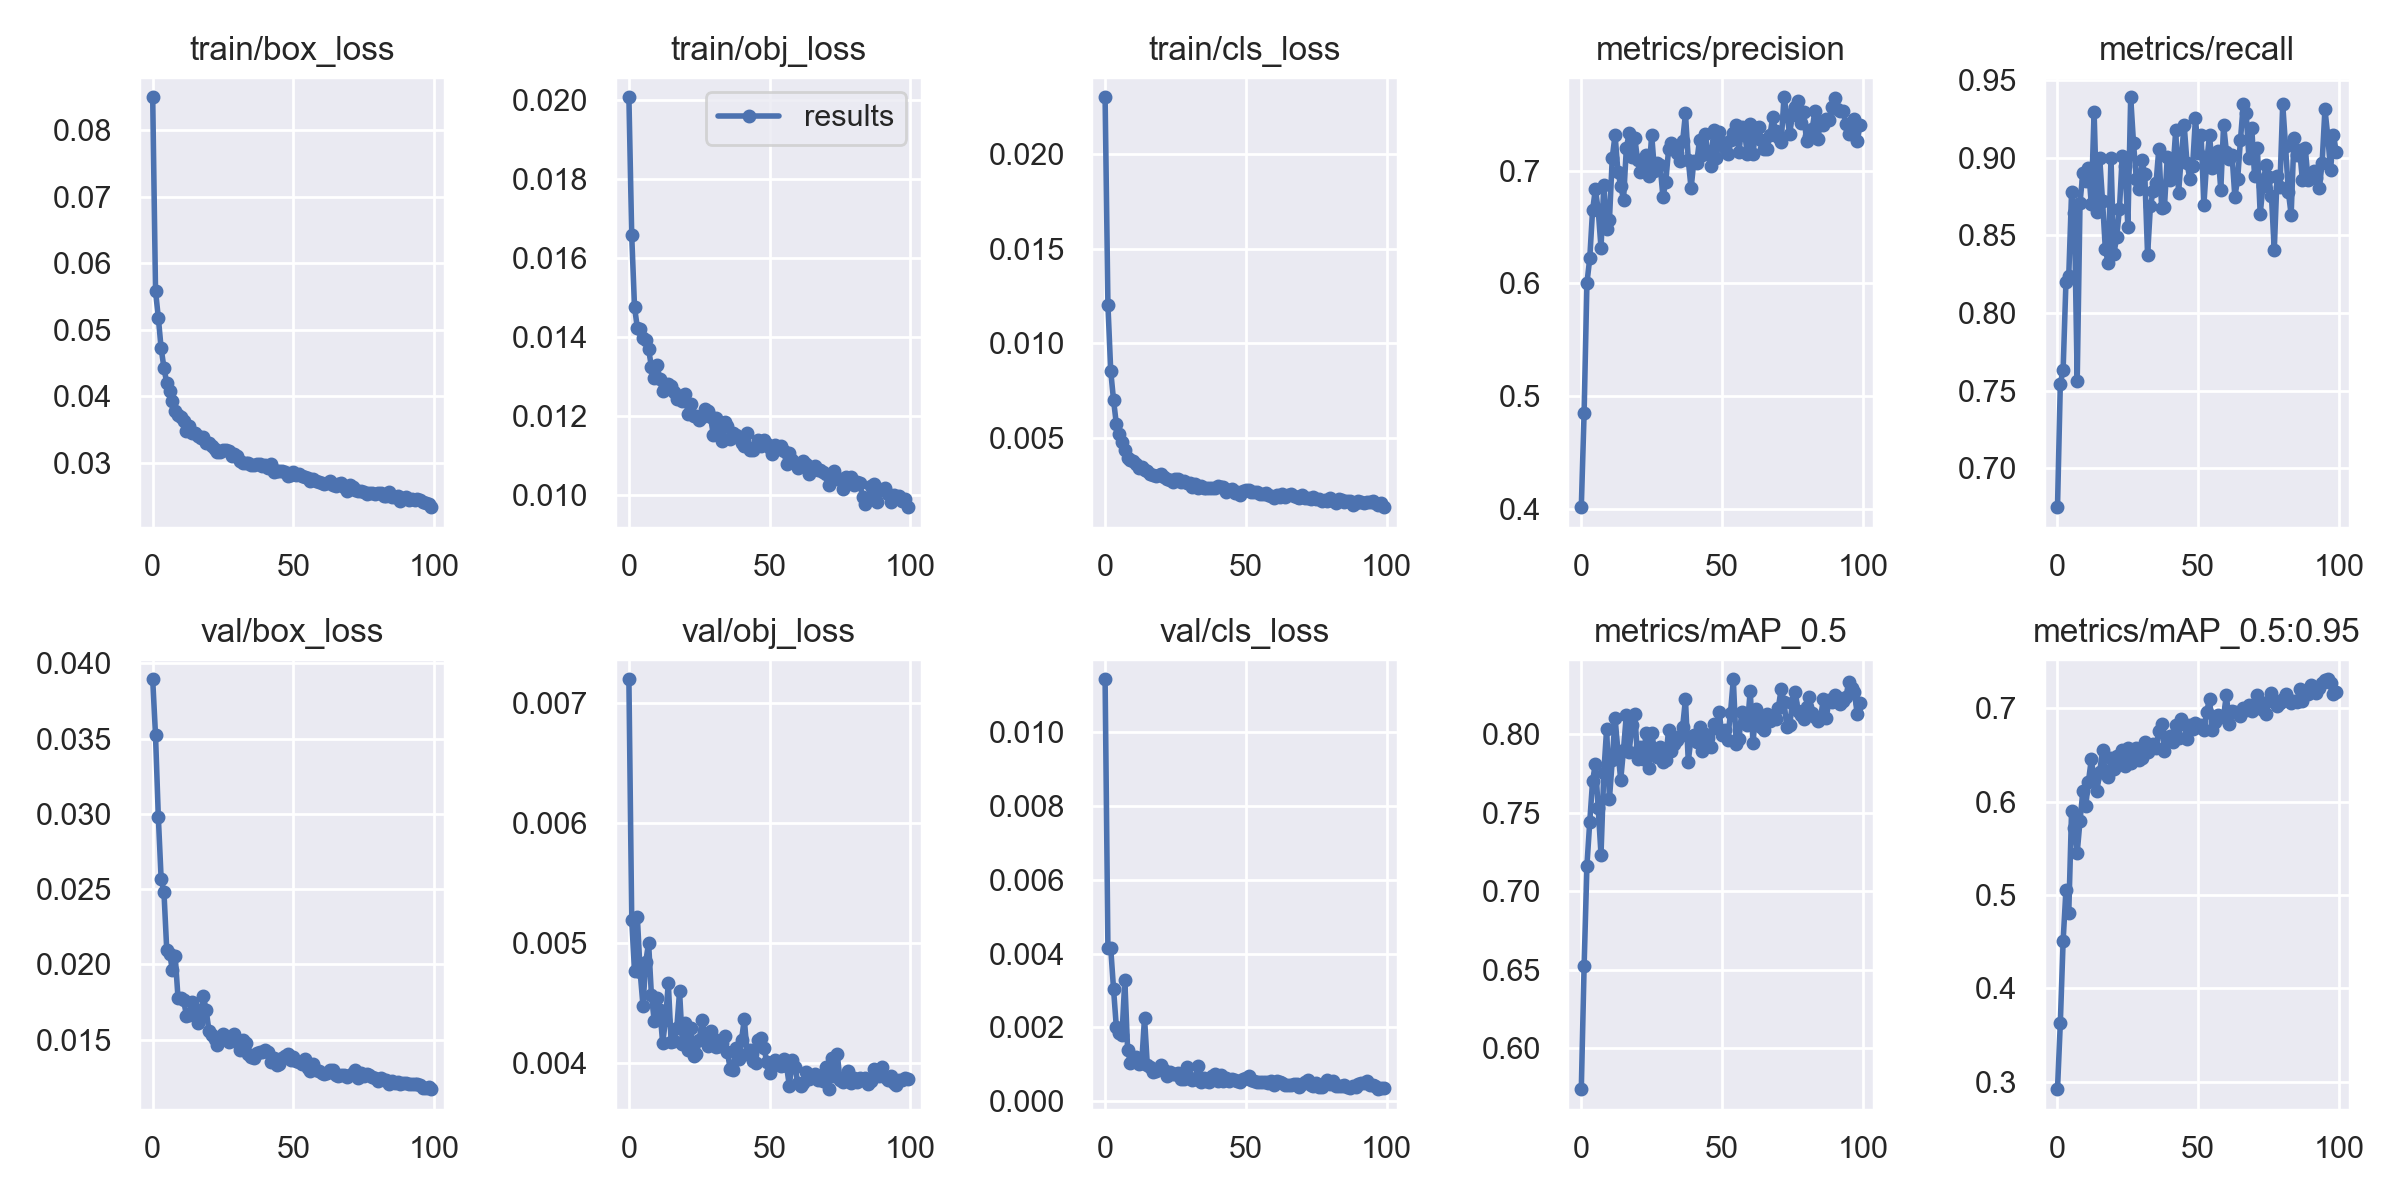

The table this chart was drawn from, first rows:
epoch, train/box_loss, train/obj_loss, train/cls_loss, metrics/precision, metrics/recall, metrics/mAP_0.5, metrics/mAP_0.5:0.95, val/box_loss, val/obj_loss, val/cls_loss, x/lr0, x/lr1, x/lr2
0, 0.08495, 0.02006, 0.02299, 0.4019, 0.6751, 0.574, 0.292, 0.03894, 0.007195, 0.01142, 0.07014, 0.003318, 0.003318
1, 0.05584, 0.01656, 0.01205, 0.4856, 0.7543, 0.6525, 0.3628, 0.03522, 0.005192, 0.004143, 0.04008, 0.006591, 0.006591
2, 0.0518, 0.01475, 0.008534, 0.6004, 0.7636, 0.7163, 0.4508, 0.02979, 0.004766, 0.004145, 0.00996, 0.009805, 0.009805
3, 0.04718, 0.01423, 0.007005, 0.6221, 0.82, 0.744, 0.5056, 0.02567, 0.005216, 0.003038, 0.00973, 0.00973, 0.00973
4, 0.04426, 0.0142, 0.005732, 0.6647, 0.8239, 0.7699, 0.4807, 0.02478, 0.004758, 0.001998, 0.00973, 0.00973, 0.00973
5, 0.04193, 0.01398, 0.005193, 0.6834, 0.8776, 0.7812, 0.59, 0.02092, 0.004479, 0.001856, 0.00964, 0.00964, 0.00964
6, 0.04082, 0.01391, 0.004765, 0.6652, 0.8646, 0.7532, 0.5716, 0.02071, 0.004846, 0.001793, 0.00955, 0.00955, 0.00955
7, 0.03921, 0.01368, 0.004372, 0.6317, 0.7564, 0.7233, 0.5453, 0.01964, 0.005001, 0.003276, 0.00946, 0.00946, 0.00946
8, 0.0378, 0.01324, 0.003971, 0.6872, 0.871, 0.7754, 0.5797, 0.02054, 0.004565, 0.0014, 0.00937, 0.00937, 0.00937
9, 0.03723, 0.01296, 0.003858, 0.6483, 0.8898, 0.8034, 0.611, 0.01774, 0.004351, 0.001044, 0.00928, 0.00928, 0.00928
10, 0.03691, 0.01329, 0.003789, 0.6562, 0.8849, 0.7587, 0.5949, 0.01779, 0.004544, 0.001098, 0.00919, 0.00919, 0.00919
11, 0.03624, 0.01293, 0.00361, 0.7115, 0.8933, 0.7835, 0.6215, 0.0176, 0.004444, 0.001196, 0.0091, 0.0091, 0.0091
12, 0.03478, 0.01262, 0.003443, 0.7315, 0.87, 0.8102, 0.6451, 0.01659, 0.004167, 0.001004, 0.00901, 0.00901, 0.00901
13, 0.03546, 0.01271, 0.003448, 0.6991, 0.9295, 0.7895, 0.6237, 0.01664, 0.004359, 0.001025, 0.00892, 0.00892, 0.00892
14, 0.03442, 0.01281, 0.003294, 0.6865, 0.865, 0.7709, 0.6115, 0.0175, 0.004667, 0.002262, 0.00883, 0.00883, 0.00883
15, 0.0344, 0.01277, 0.003286, 0.6742, 0.8994, 0.7901, 0.6322, 0.01703, 0.004178, 0.0009756, 0.00874, 0.00874, 0.00874
16, 0.03394, 0.01261, 0.003094, 0.7198, 0.8721, 0.8124, 0.6552, 0.01613, 0.004183, 0.0009168, 0.00865, 0.00865, 0.00865
17, 0.03364, 0.01242, 0.003074, 0.733, 0.8409, 0.7886, 0.6305, 0.01647, 0.00429, 0.0007803, 0.00856, 0.00856, 0.00856
18, 0.0339, 0.01251, 0.003012, 0.7124, 0.8321, 0.8061, 0.6262, 0.01788, 0.004598, 0.0008244, 0.00847, 0.00847, 0.00847
19, 0.03302, 0.01239, 0.00305, 0.7287, 0.8998, 0.813, 0.6468, 0.01694, 0.004159, 0.0008616, 0.00838, 0.00838, 0.00838
20, 0.033, 0.01255, 0.003122, 0.7091, 0.8378, 0.7843, 0.6355, 0.01556, 0.004335, 0.0009727, 0.00829, 0.00829, 0.00829
21, 0.03248, 0.01205, 0.002942, 0.699, 0.8486, 0.792, 0.6489, 0.0153, 0.00411, 0.0008347, 0.0082, 0.0082, 0.0082
22, 0.032, 0.0123, 0.002812, 0.7068, 0.8668, 0.7842, 0.641, 0.01502, 0.004296, 0.0006766, 0.00811, 0.00811, 0.00811
23, 0.03158, 0.01199, 0.002775, 0.7139, 0.9011, 0.8005, 0.6556, 0.01463, 0.004058, 0.0007988, 0.00802, 0.00802, 0.00802
24, 0.03155, 0.012, 0.002654, 0.6954, 0.8946, 0.7782, 0.6377, 0.01513, 0.004073, 0.0007485, 0.00793, 0.00793, 0.00793
25, 0.03187, 0.01191, 0.002813, 0.7319, 0.8553, 0.8006, 0.6572, 0.01538, 0.004197, 0.0007318, 0.00784, 0.00784, 0.00784
26, 0.03195, 0.01197, 0.00282, 0.6993, 0.9388, 0.79, 0.6419, 0.01524, 0.004357, 0.0007627, 0.00775, 0.00775, 0.00775
27, 0.03175, 0.01218, 0.002674, 0.7066, 0.9093, 0.7853, 0.6471, 0.01485, 0.00424, 0.0006173, 0.00766, 0.00766, 0.00766
28, 0.03093, 0.01213, 0.002755, 0.7047, 0.8862, 0.7915, 0.657, 0.01513, 0.004141, 0.0005977, 0.00757, 0.00757, 0.00757
29, 0.03126, 0.01197, 0.002651, 0.6768, 0.8796, 0.7822, 0.6449, 0.0154, 0.004269, 0.000934, 0.00748, 0.00748, 0.00748
30, 0.03103, 0.01153, 0.002633, 0.6896, 0.8982, 0.7835, 0.6471, 0.01487, 0.004207, 0.0006211, 0.00739, 0.00739, 0.00739
31, 0.03021, 0.01196, 0.002438, 0.7187, 0.8893, 0.8028, 0.6637, 0.01428, 0.004137, 0.0005866, 0.0073, 0.0073, 0.0073
32, 0.0299, 0.01157, 0.002586, 0.7246, 0.8371, 0.789, 0.6534, 0.01497, 0.004142, 0.0006156, 0.00721, 0.00721, 0.00721
33, 0.02993, 0.01136, 0.002374, 0.721, 0.8687, 0.7937, 0.6587, 0.01476, 0.004171, 0.0009674, 0.00712, 0.00712, 0.00712
34, 0.03, 0.01185, 0.002466, 0.7151, 0.8787, 0.7961, 0.6616, 0.01401, 0.00423, 0.0005245, 0.00703, 0.00703, 0.00703
35, 0.02967, 0.01175, 0.002364, 0.7088, 0.8833, 0.7986, 0.6571, 0.01382, 0.004089, 0.0006415, 0.00694, 0.00694, 0.00694
36, 0.02961, 0.01142, 0.002376, 0.7261, 0.9058, 0.8046, 0.6759, 0.01379, 0.003952, 0.0005495, 0.00685, 0.00685, 0.00685
37, 0.02975, 0.01158, 0.002374, 0.7505, 0.8672, 0.8223, 0.6836, 0.01409, 0.003944, 0.0005331, 0.00676, 0.00676, 0.00676
38, 0.02981, 0.01151, 0.002377, 0.7094, 0.8685, 0.7825, 0.6545, 0.01419, 0.004127, 0.0006912, 0.00667, 0.00667, 0.00667
39, 0.02953, 0.01144, 0.002344, 0.6841, 0.9003, 0.7979, 0.6673, 0.01418, 0.004033, 0.0007354, 0.00658, 0.00658, 0.00658
40, 0.02967, 0.01132, 0.002484, 0.7086, 0.8858, 0.7992, 0.6701, 0.01434, 0.004195, 0.0005523, 0.00649, 0.00649, 0.00649
41, 0.02925, 0.01125, 0.002429, 0.7069, 0.8916, 0.7948, 0.6635, 0.01416, 0.004365, 0.0007068, 0.0064, 0.0064, 0.0064
42, 0.02977, 0.01158, 0.00242, 0.7273, 0.9177, 0.8045, 0.6817, 0.01354, 0.00408, 0.000547, 0.00631, 0.00631, 0.00631
43, 0.02865, 0.01114, 0.002176, 0.7139, 0.8773, 0.7894, 0.6683, 0.01378, 0.004112, 0.0006298, 0.00622, 0.00622, 0.00622
44, 0.02868, 0.01114, 0.002253, 0.7326, 0.9011, 0.8001, 0.6887, 0.01328, 0.004019, 0.0005579, 0.00613, 0.00613, 0.00613
45, 0.0288, 0.01125, 0.002313, 0.7147, 0.9209, 0.7974, 0.6833, 0.01339, 0.004004, 0.0006016, 0.00604, 0.00604, 0.00604
46, 0.02868, 0.01139, 0.002101, 0.7041, 0.8966, 0.7919, 0.6674, 0.01376, 0.004193, 0.0005871, 0.00595, 0.00595, 0.00595
47, 0.02857, 0.01124, 0.002131, 0.7355, 0.8863, 0.8065, 0.6818, 0.0139, 0.004208, 0.0005523, 0.00586, 0.00586, 0.00586
48, 0.02805, 0.0114, 0.001992, 0.7113, 0.8945, 0.804, 0.678, 0.01404, 0.004125, 0.0005276, 0.00577, 0.00577, 0.00577
49, 0.02816, 0.0113, 0.002218, 0.7339, 0.9254, 0.814, 0.6846, 0.01362, 0.004006, 0.0006069, 0.00568, 0.00568, 0.00568
50, 0.02854, 0.01118, 0.002279, 0.7251, 0.9027, 0.7991, 0.6802, 0.01384, 0.003914, 0.000642, 0.00559, 0.00559, 0.00559
51, 0.02816, 0.01103, 0.002283, 0.7203, 0.9148, 0.8028, 0.6822, 0.0136, 0.003975, 0.000673, 0.0055, 0.0055, 0.0055
52, 0.02836, 0.01127, 0.002168, 0.7147, 0.8697, 0.7965, 0.6763, 0.0135, 0.004025, 0.0005676, 0.00541, 0.00541, 0.00541
53, 0.02794, 0.01117, 0.002148, 0.7274, 0.8974, 0.8136, 0.6961, 0.01336, 0.004012, 0.0005578, 0.00532, 0.00532, 0.00532
54, 0.0279, 0.01125, 0.002155, 0.7333, 0.9143, 0.8349, 0.7104, 0.01371, 0.003979, 0.0005351, 0.00523, 0.00523, 0.00523
55, 0.02776, 0.01113, 0.002032, 0.7408, 0.8936, 0.7938, 0.6771, 0.01311, 0.004031, 0.0005353, 0.00514, 0.00514, 0.00514
56, 0.0273, 0.01078, 0.002047, 0.7167, 0.9032, 0.7968, 0.6858, 0.01293, 0.003975, 0.0005325, 0.00505, 0.00505, 0.00505
57, 0.02758, 0.01106, 0.002111, 0.7382, 0.9045, 0.8141, 0.6927, 0.01338, 0.003811, 0.0005212, 0.00496, 0.00496, 0.00496
58, 0.02727, 0.01089, 0.001976, 0.7336, 0.8791, 0.8075, 0.6903, 0.01295, 0.004023, 0.0004989, 0.00487, 0.00487, 0.00487
59, 0.02704, 0.01082, 0.001954, 0.7144, 0.9209, 0.8055, 0.6918, 0.01288, 0.003972, 0.0005591, 0.00478, 0.00478, 0.00478
... 40 more rows
